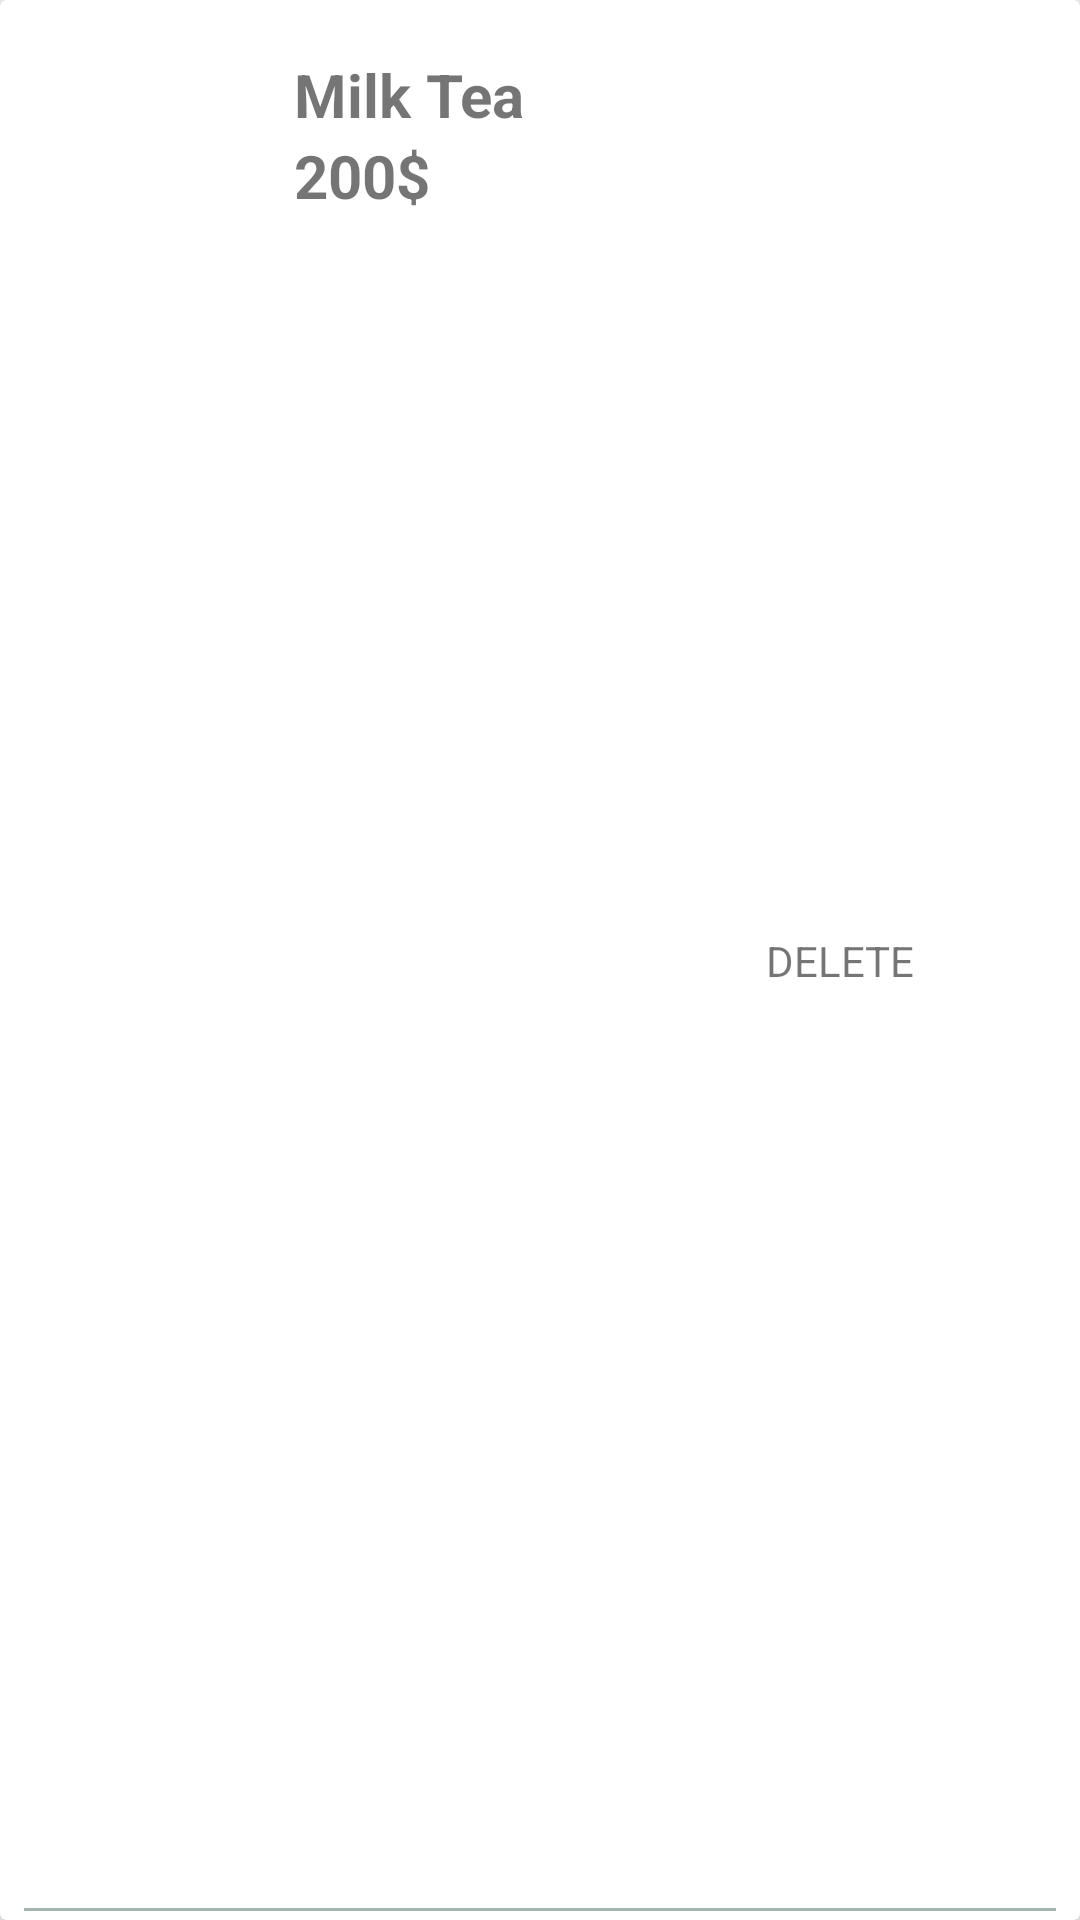

The Android layout XML behind this screen, and the referenced resources:
<!-- AndroidManifest.xml: application theme Theme.DrinkShop -->
<!-- res/layout/favorite_item.xml -->
<?xml version="1.0" encoding="utf-8"?>
<androidx.cardview.widget.CardView xmlns:android="http://schemas.android.com/apk/res/android"
    xmlns:app="http://schemas.android.com/apk/res-auto"
    android:layout_width="match_parent"
    android:layout_height="wrap_content"
    app:cardElevation="8dp">

    <androidx.constraintlayout.widget.ConstraintLayout
        android:id="@+id/view_background"
        android:layout_width="match_parent"
        android:layout_height="match_parent">

        <ImageView
            android:id="@+id/delete_icon"
            android:src="@drawable/ic_delete"
            android:layout_marginEnd="15dp"
            app:layout_constraintTop_toTopOf="parent"
            app:layout_constraintEnd_toEndOf="parent"
            app:layout_constraintBottom_toBottomOf="parent"
            android:layout_width="40dp"
            android:layout_height="40dp"/>

        <TextView
            android:layout_width="wrap_content"
            android:layout_height="wrap_content"
            app:layout_constraintEnd_toStartOf="@id/delete_icon"
            app:layout_constraintTop_toTopOf="parent"
            app:layout_constraintBottom_toBottomOf="parent"
            android:text="DELETE"/>
    </androidx.constraintlayout.widget.ConstraintLayout>




    <LinearLayout
        android:id="@+id/view_foreground"
        android:background="@color/white"
        android:layout_width="match_parent"
        android:layout_height="wrap_content"
        android:layout_margin="10dp"
        android:orientation="horizontal"
        android:padding="8dp">

        <ImageView
            android:id="@+id/img_product2"
            android:layout_width="80dp"
            android:layout_height="80dp" />

        <LinearLayout
            android:layout_width="match_parent"
            android:layout_height="wrap_content"
            android:orientation="vertical">

            <TextView
                android:id="@+id/text_product_name2"
                android:layout_width="wrap_content"
                android:layout_height="wrap_content"
                android:text="Milk Tea"
                android:textSize="20sp"
                android:textStyle="bold" />

            <TextView
                android:id="@+id/text_price2"
                android:layout_width="wrap_content"
                android:layout_height="wrap_content"
                android:layout_weight="6"
                android:text="200$"
                android:textSize="20sp"
                android:textStyle="bold" />


        </LinearLayout>

    </LinearLayout>

    <View
        android:id="@+id/viewDivider1"
        android:layout_width="match_parent"
        android:layout_height="1dp"
        android:layout_gravity="bottom"
        android:layout_marginStart="8dp"
        android:layout_marginTop="8dp"
        android:layout_marginEnd="8dp"
        android:layout_marginBottom="3dp"
        android:background="@color/purple_500" />
</androidx.cardview.widget.CardView>
<!-- resources referenced by this layout -->
<resources>
  <color name="purple_500">#a3b6ae</color>
  <color name="white">#FFFFFFFF</color>
  <style name="Theme.DrinkShop" parent="Theme.AppCompat.Light.NoActionBar">
          
          <item name="colorPrimary">@color/purple_500</item>
          <item name="colorPrimaryVariant">@color/purple_700</item>
          <item name="colorOnPrimary">@color/white</item>
          
          <item name="colorSecondary">@color/teal_200</item>
          <item name="colorSecondaryVariant">@color/teal_700</item>
          <item name="colorOnSecondary">@color/black</item>
          
          <item name="android:statusBarColor" tools:targetApi="l">?attr/colorPrimaryVariant</item>
          
      </style>
  <color name="purple_700">#1e1e1e</color>
  <color name="teal_200">#FF03DAC5</color>
  <color name="teal_700">#FF018786</color>
  <color name="black">#FF000000</color>
</resources>
